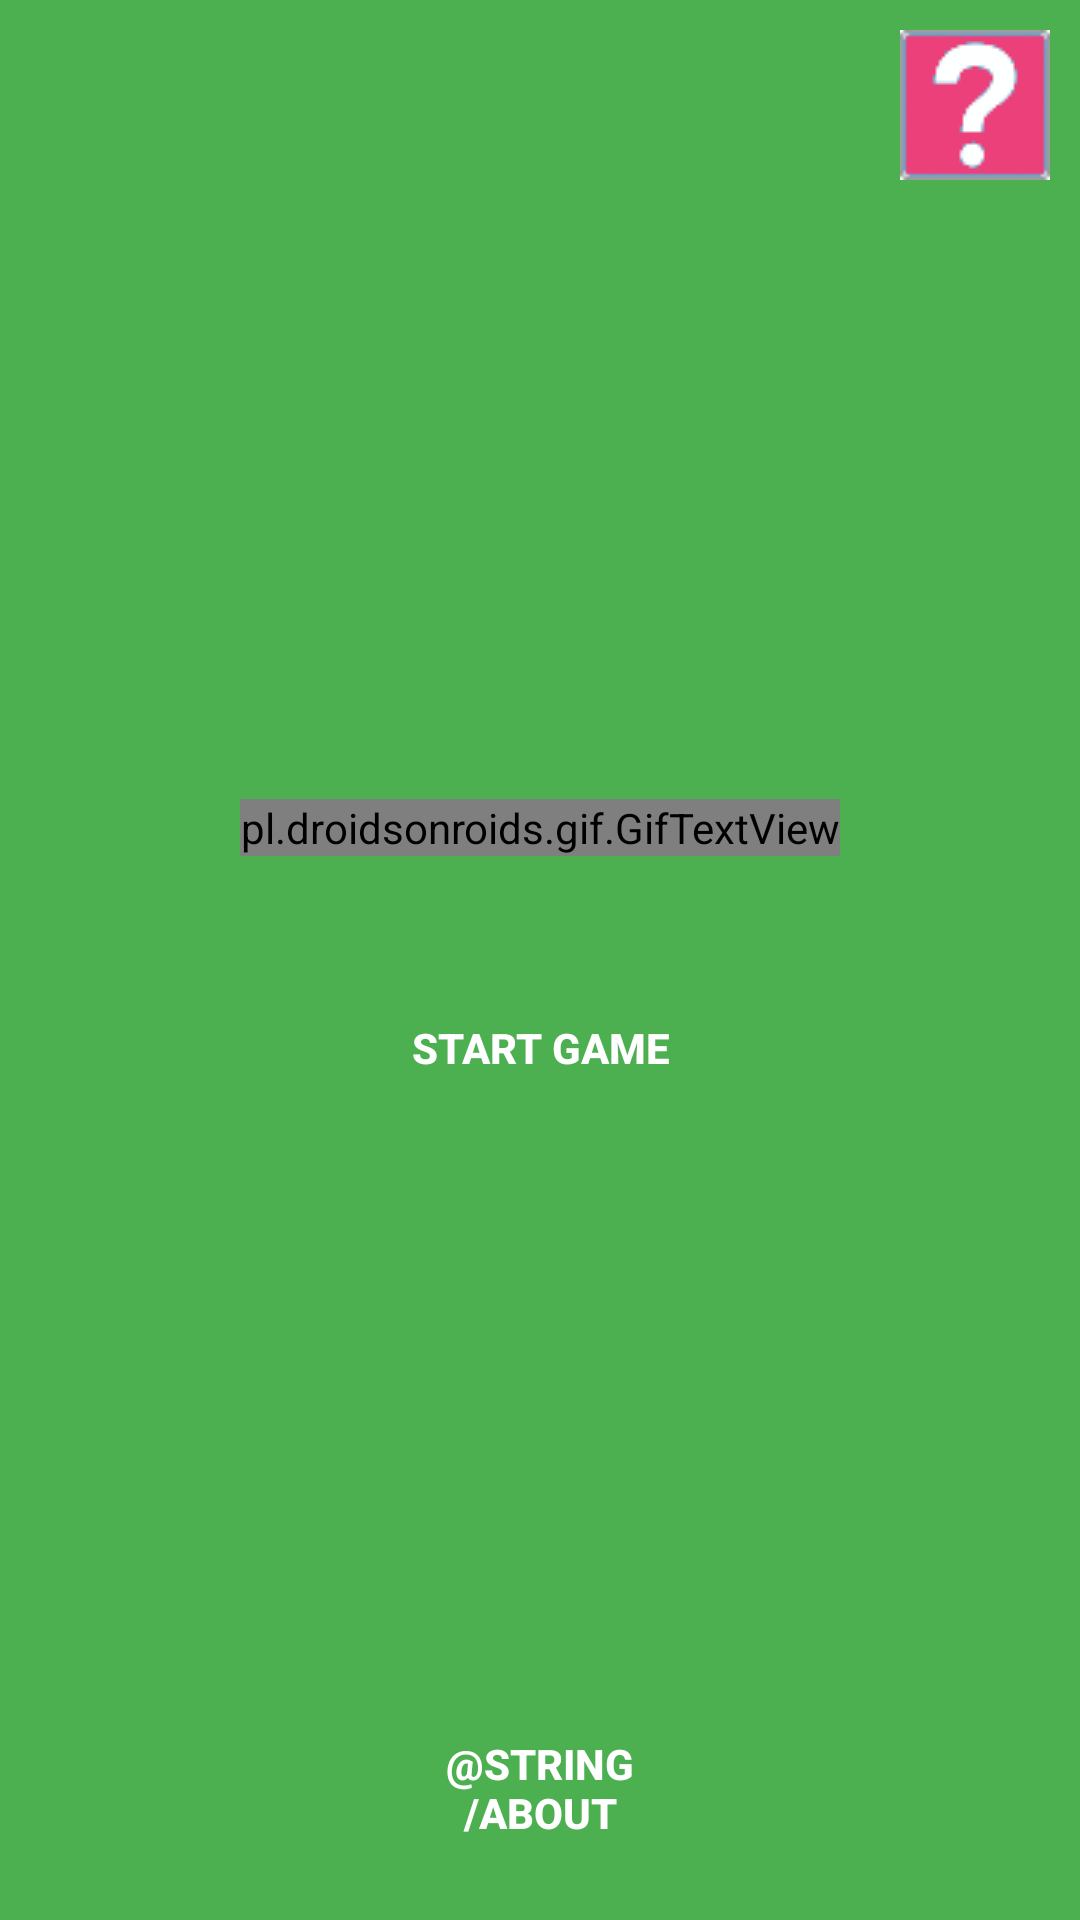

Produce the Android XML layout that renders to this screen, including the resource entries it uses.
<!-- AndroidManifest.xml: application theme AppTheme -->
<!-- res/layout/activity_menu.xml -->
<FrameLayout xmlns:android="http://schemas.android.com/apk/res/android"
                xmlns:tools="http://schemas.android.com/tools"
                android:layout_width="match_parent"
                android:layout_height="match_parent"
                android:id="@+id/MainMenu"
                android:layout_gravity="center"
                tools:context="com.dangilbert98gmail.pi_thon.Menu"
             android:background="#4CAF50">
    <ImageButton
        android:layout_width="wrap_content"
        android:layout_height="wrap_content"
        android:id="@+id/helpButton"
        android:layout_gravity="top|right"
        android:layout_marginRight="10dp"
        android:layout_marginTop="10dp"
        android:background="@drawable/helpbutton"/>

    <LinearLayout
        android:orientation="vertical"
        android:layout_width="match_parent"
        android:layout_height="wrap_content"
        android:layout_gravity="center"
        android:gravity="center_vertical|center_horizontal"
        android:id="@+id/MainMenuOptions">

        <pl.droidsonroids.gif.GifTextView
            android:layout_width="wrap_content"
            android:layout_height="wrap_content"
            android:background="@drawable/chrmndr"
            android:paddingBottom="0dp"
            android:layout_margin="40dp"
            android:layout_gravity="center"
            android:elegantTextHeight="false"
            />

        <Button
            android:background="@drawable/pausebuttons"
            android:layout_marginBottom="40dp"
            android:width="150dp"
            android:layout_width="wrap_content"
            android:layout_height="wrap_content"
            android:textStyle="bold"
            android:text="Start Game"
            android:id="@+id/startButton"
            android:layout_gravity="center_horizontal"/>
    </LinearLayout>

    <Button
        android:background="@drawable/pausebuttons"
        android:layout_width="wrap_content"
        android:layout_height="wrap_content"
        android:textStyle="bold"
        android:text="@string/about"
        android:id="@+id/aboutButton"
        android:layout_gravity="center_horizontal|bottom"
        android:gravity="center"
        android:width="75dp"
        android:layout_marginBottom="20dp"/>


</FrameLayout>
<!-- resources referenced by this layout -->
<resources>
  <!-- drawable chrmndr: gif bitmap (drawable, 61576 bytes) -->
  <!-- drawable helpbutton: png bitmap (drawable, 936 bytes) -->
  <style name="AppTheme" parent="Theme.AppCompat.NoActionBar">
          <item name="colorPrimary">#9E9E9E</item>
          <item name="colorAccent">#D50000</item>
          <item name="colorPrimaryDark">#616161</item>
      </style>
</resources>
